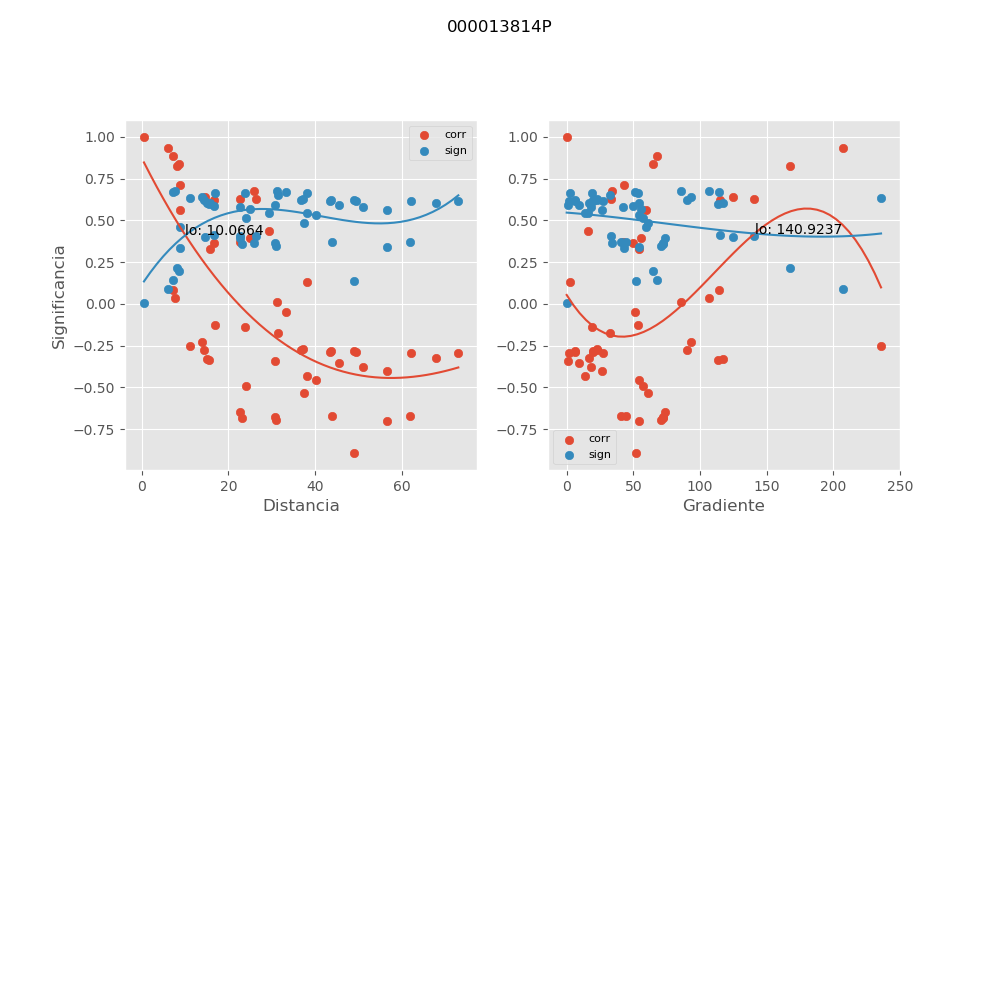

Data behind this chart, as committed beside it:
, mx_co, mx_di, mx_gr, mx_si
0, -0.3247, 67.8, 17.05, 0.6034
1, 0.6749, 25.78, 34.07, 0.3673
2, -0.4556, 40.18, 54.18, 0.5345
3, 0.6304, 26.25, 33.46, 0.4064
4, -0.04589, 33.25, 50.89, 0.6731
5, -0.2964, 72.97, 1.466, 0.6152
6, -0.2971, 62.14, 27.6, 0.615
7, -0.7041, 56.64, 54.37, 0.3401
8, -0.2532, 11.21, 235.7, 0.6312
9, -0.891, 48.98, 52.12, 0.139
10, -0.2833, 43.68, 6.363, 0.6203
11, -0.1722, 31.39, 32.51, 0.6545
12, -0.2866, 43.37, 6.409, 0.6191
13, -0.4348, 38.01, 14.1, 0.547
14, 0.9309, 6.091, 207.4, 0.08993
15, 0.8405, 8.594, 65.03, 0.198
16, 0.6203, 16.71, 115.1, 0.415
17, -0.4025, 56.61, 26.26, 0.5652
18, 0.393, 25.01, 55.83, 0.5703
19, -0.2742, 14.4, 90.2, 0.6238
20, 0.9975, 0.5189, 0.0, 0.003394
21, 0.03414, 7.605, 107, 0.6737
22, -0.2863, 49.33, 19.97, 0.6192
23, -0.2676, 37.12, 22.55, 0.6262
24, -0.6981, 31.03, 70.94, 0.3457
25, -0.3277, 15.08, 117, 0.602
26, -0.6854, 23.19, 72.2, 0.3576
27, -0.2288, 13.93, 93.2, 0.6392
28, 0.8887, 7.151, 67.78, 0.1418
29, -0.5319, 37.37, 61.11, 0.4836
30, -0.1385, 23.86, 19.35, 0.6615
31, -0.1247, 16.96, 53.22, 0.664
32, 0.437, 29.37, 15.87, 0.5457
33, 0.7122, 8.799, 42.73, 0.3323
34, 0.08162, 7.103, 114.6, 0.67
35, -0.2841, 49.03, 20.09, 0.62
36, -0.2739, 36.75, 22.77, 0.6239
37, -0.6792, 30.61, 71.92, 0.3633
38, -0.3361, 15.58, 113.3, 0.5983
39, -0.6452, 22.73, 73.67, 0.3937
40, -0.6701, 43.89, 40.99, 0.3717
41, -0.3431, 30.8, 0.7482, 0.5951
42, -0.4891, 24.1, 57.56, 0.5131
43, 0.37, 22.68, 41.93, 0.5822
44, 0.3281, 15.85, 54.32, 0.6019
45, 0.6403, 14.6, 124.8, 0.398
46, 0.6273, 22.74, 140.1, 0.4091
47, -0.6724, 61.83, 44.47, 0.3695
48, 0.01117, 31.1, 85.51, 0.6744
49, 0.8231, 8.147, 167.5, 0.2175
50, -0.3762, 50.94, 18.22, 0.579
51, 0.3647, 16.72, 50.1, 0.5848
52, -0.354, 45.57, 9.579, 0.59
53, 0.5616, 8.895, 59.21, 0.4618
54, 0.1294, 38.14, 2.365, 0.6632
